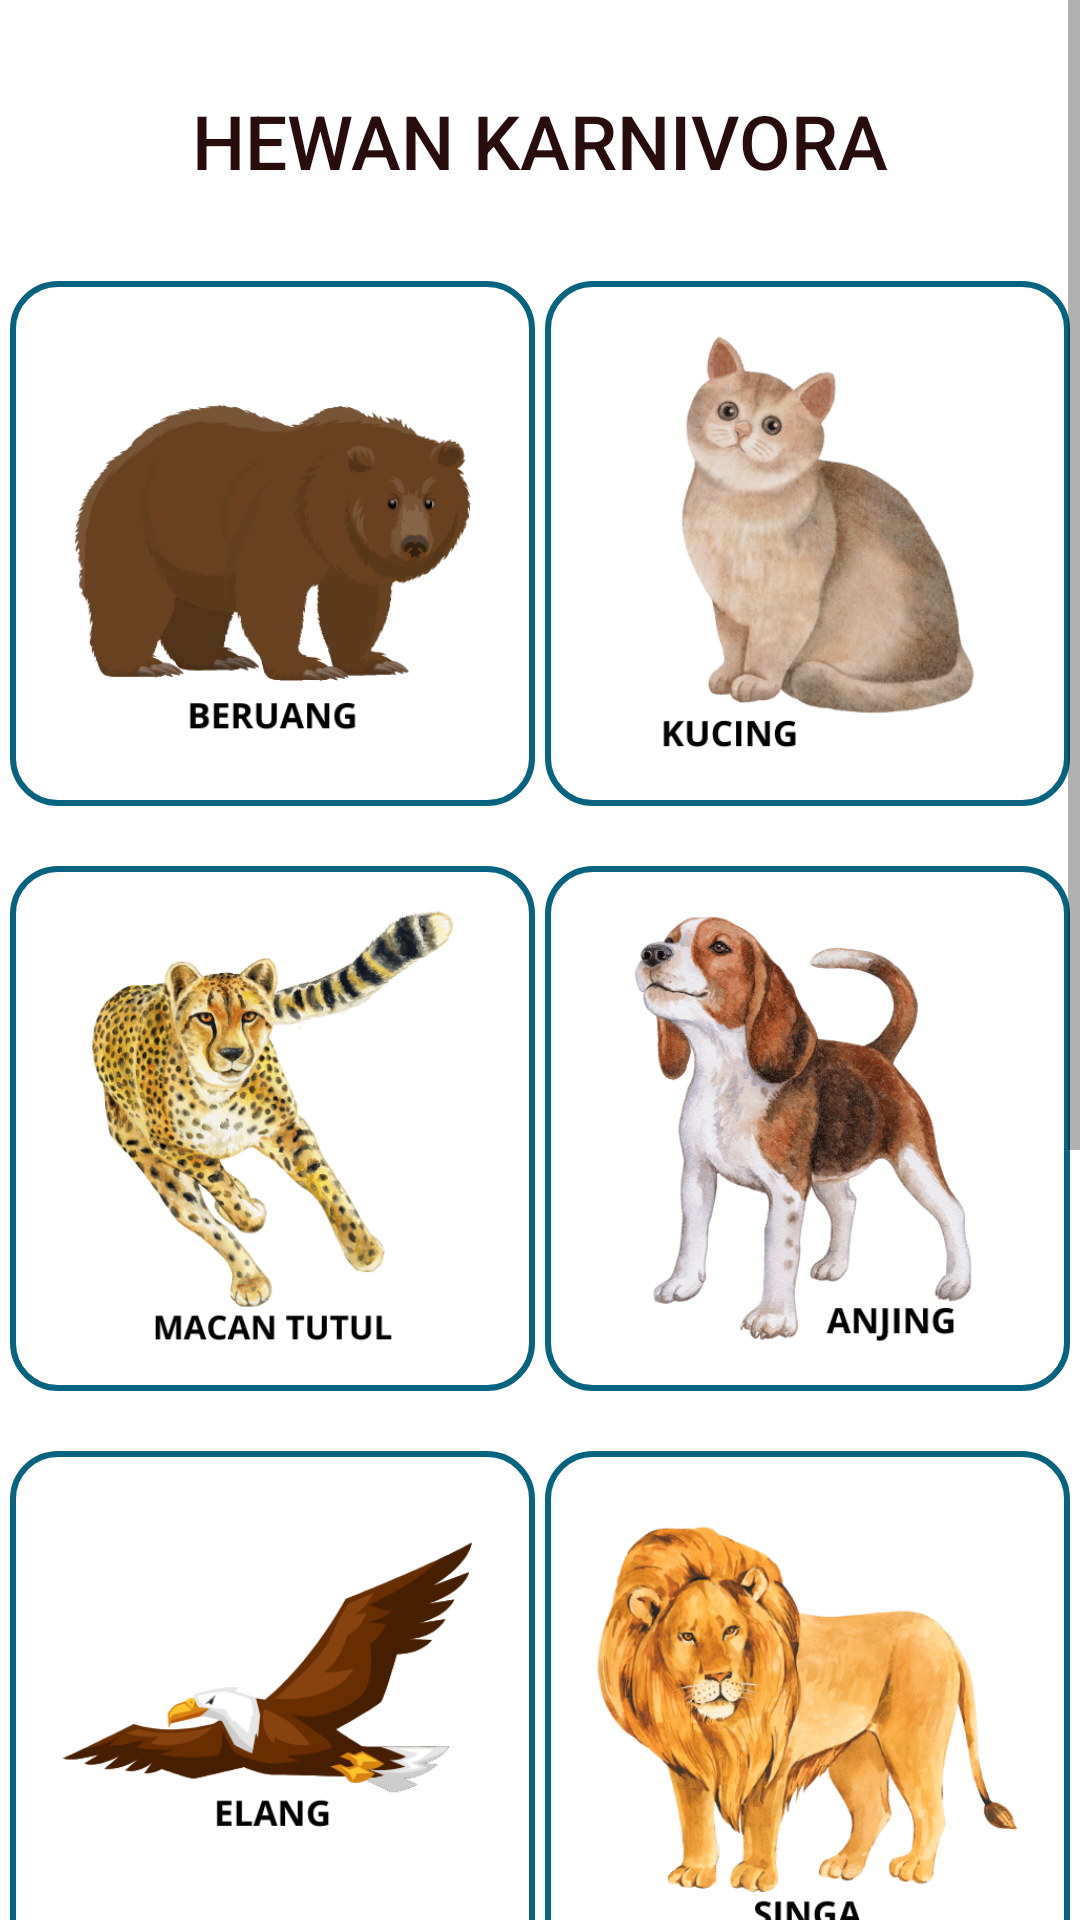

Here is an Android app screen rendered from its layout file. Give the layout XML and the strings, colors and styles it references.
<!-- AndroidManifest.xml: application theme Theme.Ausapp -->
<!-- res/layout/activity_carnivora.xml -->
<?xml version="1.0" encoding="utf-8"?>
<androidx.constraintlayout.widget.ConstraintLayout xmlns:android="http://schemas.android.com/apk/res/android"
    xmlns:app="http://schemas.android.com/apk/res-auto"
    xmlns:tools="http://schemas.android.com/tools"
    android:layout_width="match_parent"
    android:layout_height="match_parent"
    tools:context=".CarnivoraActivity">

    <ScrollView
        android:layout_width="match_parent"
        android:layout_height="match_parent">

        <androidx.constraintlayout.widget.ConstraintLayout
            android:layout_width="match_parent"
            android:layout_height="match_parent">

            <TextView
                android:id="@+id/text_carnivora"
                android:layout_width="wrap_content"
                android:layout_height="wrap_content"
                android:fontFamily="sans-serif-medium"
                android:text="HEWAN KARNIVORA"
                android:textColor="#290D0D"
                android:textSize="25sp"
                android:layout_marginTop="30dp"
                app:layout_constraintEnd_toEndOf="parent"
                app:layout_constraintStart_toStartOf="parent"
                app:layout_constraintTop_toTopOf="parent" />

            <ImageView
                android:id="@+id/imgBear"
                android:layout_width="175dp"
                android:layout_height="175dp"
                android:layout_marginTop="30dp"
                android:src="@drawable/bear"
                android:background="@drawable/rectangle1"
                app:layout_constraintStart_toStartOf="parent"
                app:layout_constraintEnd_toStartOf="@id/imgCat"
                app:layout_constraintTop_toBottomOf="@+id/text_carnivora" />

            <ImageView
                android:id="@+id/imgCat"
                android:layout_width="175dp"
                android:layout_height="175dp"
                android:layout_marginTop="30dp"
                android:background="@drawable/rectangle1"
                android:src="@drawable/cat"
                app:layout_constraintEnd_toEndOf="parent"
                app:layout_constraintStart_toEndOf="@+id/imgBear"
                app:layout_constraintTop_toBottomOf="@+id/text_carnivora" />

            <ImageView
                android:id="@+id/imgCheetah"
                android:layout_width="175dp"
                android:layout_height="175dp"
                android:layout_marginTop="20dp"
                android:padding="5dp"
                android:background="@drawable/rectangle1"
                android:src="@drawable/cheetah"
                app:layout_constraintStart_toStartOf="parent"
                app:layout_constraintEnd_toStartOf="@id/imgDog"
                app:layout_constraintTop_toBottomOf="@+id/imgBear" />

            <ImageView
                android:id="@+id/imgDog"
                android:layout_width="175dp"
                android:layout_height="175dp"
                android:layout_marginTop="20dp"
                android:background="@drawable/rectangle1"
                android:src="@drawable/dog"
                app:layout_constraintEnd_toEndOf="parent"
                app:layout_constraintStart_toEndOf="@+id/imgCheetah"
                app:layout_constraintTop_toBottomOf="@+id/imgCat" />

            <ImageView
                android:id="@+id/imgEagle"
                android:layout_width="175dp"
                android:layout_height="175dp"
                android:layout_marginTop="20dp"
                android:src="@drawable/eagle"
                android:background="@drawable/rectangle1"
                app:layout_constraintStart_toStartOf="parent"
                app:layout_constraintEnd_toStartOf="@id/imgLion"
                app:layout_constraintTop_toBottomOf="@+id/imgCheetah" />

            <ImageView
                android:id="@+id/imgLion"
                android:layout_width="175dp"
                android:layout_height="175dp"
                android:layout_marginTop="20dp"
                android:background="@drawable/rectangle1"
                android:src="@drawable/lion"
                app:layout_constraintEnd_toEndOf="parent"
                app:layout_constraintStart_toEndOf="@id/imgEagle"
                app:layout_constraintTop_toBottomOf="@+id/imgDog" />

            <ImageView
                android:id="@+id/imgOwl"
                android:layout_width="175dp"
                android:layout_height="175dp"
                android:layout_marginTop="20dp"
                android:src="@drawable/owl"
                android:background="@drawable/rectangle1"
                app:layout_constraintStart_toStartOf="parent"
                app:layout_constraintEnd_toStartOf="@id/imgSnake"
                app:layout_constraintTop_toBottomOf="@+id/imgEagle" />

            <ImageView
                android:id="@+id/imgSnake"
                android:layout_width="175dp"
                android:layout_height="175dp"
                android:layout_marginTop="20dp"
                android:background="@drawable/rectangle1"
                android:src="@drawable/snake"
                app:layout_constraintEnd_toEndOf="parent"
                app:layout_constraintStart_toEndOf="@+id/imgOwl"
                app:layout_constraintTop_toBottomOf="@+id/imgLion" />

            <ImageView
                android:id="@+id/imgTiger"
                android:layout_width="175dp"
                android:layout_height="175dp"
                android:layout_marginTop="20dp"
                android:src="@drawable/tiger"
                android:background="@drawable/rectangle1"
                android:layout_marginBottom="20dp"
                app:layout_constraintStart_toStartOf="parent"
                app:layout_constraintBottom_toBottomOf="parent"
                app:layout_constraintEnd_toStartOf="@id/imgWolf"
                app:layout_constraintTop_toBottomOf="@+id/imgOwl" />

            <ImageView
                android:id="@+id/imgWolf"
                android:layout_width="175dp"
                android:layout_height="175dp"
                android:layout_marginTop="20dp"
                android:src="@drawable/wolf"
                android:background="@drawable/rectangle1"
                android:layout_marginBottom="20dp"
                app:layout_constraintEnd_toEndOf="parent"
                app:layout_constraintBottom_toBottomOf="parent"
                app:layout_constraintStart_toEndOf="@id/imgTiger"
                app:layout_constraintTop_toBottomOf="@+id/imgSnake" />

        </androidx.constraintlayout.widget.ConstraintLayout>
    </ScrollView>

</androidx.constraintlayout.widget.ConstraintLayout>
<!-- resources referenced by this layout -->
<resources>
  <!-- drawable bear: png bitmap (drawable-v24, 22284 bytes) -->
  <!-- drawable cat: png bitmap (drawable-v24, 60162 bytes) -->
  <!-- drawable cheetah: png bitmap (drawable-v24, 59815 bytes) -->
  <!-- drawable dog: png bitmap (drawable-v24, 63146 bytes) -->
  <!-- drawable eagle: png bitmap (drawable-v24, 13441 bytes) -->
  <!-- drawable lion: png bitmap (drawable-v24, 76373 bytes) -->
  <!-- drawable owl: png bitmap (drawable-v24, 64993 bytes) -->
  <!-- drawable rectangle1 (drawable) -->
  <?xml version="1.0" encoding="utf-8"?>
  <shape xmlns:android="http://schemas.android.com/apk/res/android"
      android:shape="rectangle">
  
      <stroke
          android:width="2dp"
          android:color="#076481">
      </stroke>
  
      <corners android:radius="15dp">
      </corners>
  
  </shape>
  <!-- drawable snake: png bitmap (drawable-v24, 31103 bytes) -->
  <!-- drawable tiger: png bitmap (drawable-v24, 25919 bytes) -->
  <!-- drawable wolf: png bitmap (drawable-v24, 58429 bytes) -->
  <style name="Theme.Ausapp" parent="Theme.MaterialComponents.DayNight.DarkActionBar">
          
          <item name="colorPrimary">@color/color_blue3</item>
          <item name="colorPrimaryVariant">@color/color_blue2</item>
          <item name="colorOnPrimary">@color/white</item>
          
          <item name="colorSecondary">@color/teal_200</item>
          <item name="colorSecondaryVariant">@color/teal_700</item>
          <item name="colorOnSecondary">@color/black</item>
          
          <item name="android:statusBarColor" tools:targetApi="l">?attr/colorPrimaryVariant</item>
          
      </style>
  <color name="color_blue3">#076481</color>
  <color name="color_blue2">#1392BA</color>
  <color name="white">#FFFFFFFF</color>
  <color name="teal_200">#FF03DAC5</color>
  <color name="teal_700">#FF018786</color>
  <color name="black">#FF000000</color>
</resources>
